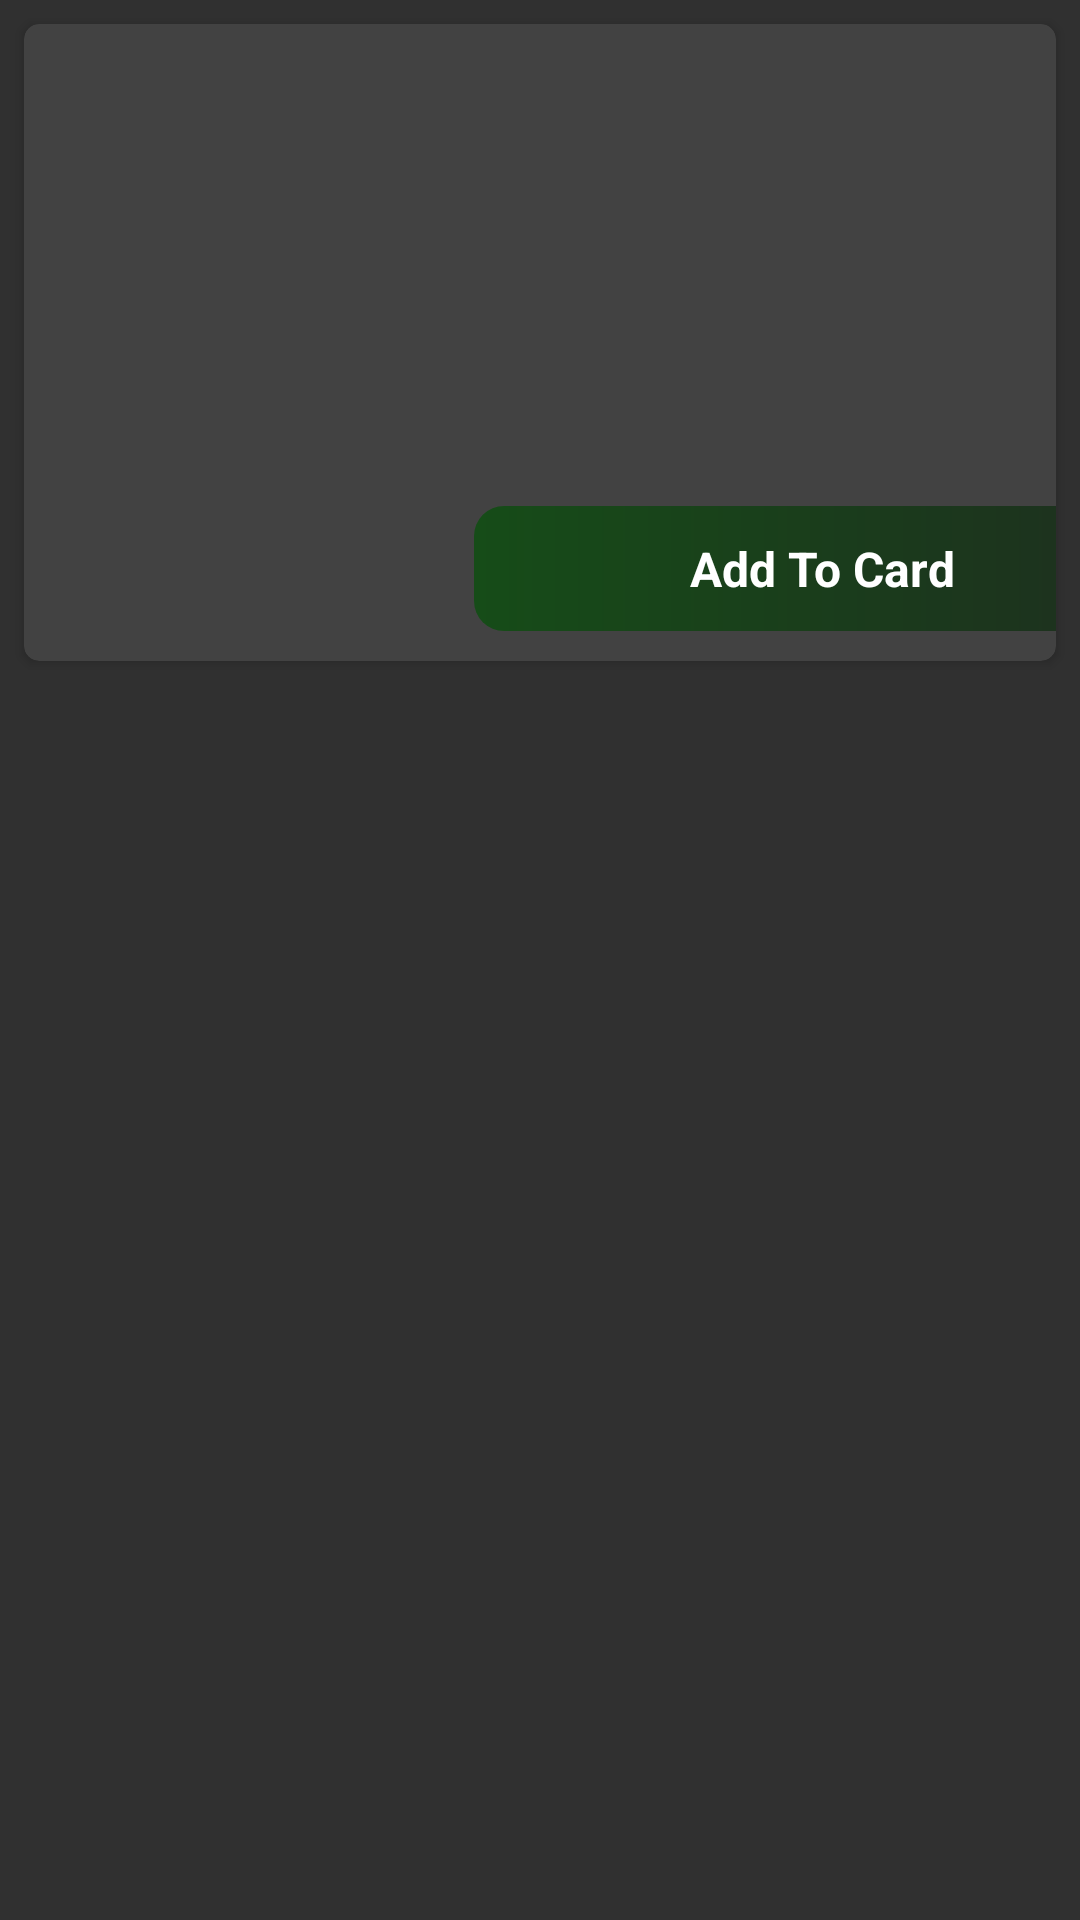

Reconstruct the res/layout file that produces this screen, plus the resources it refers to.
<!-- AndroidManifest.xml: application theme Theme.FoodFest -->
<!-- res/layout/menu_recycle_row.xml -->
<?xml version="1.0" encoding="utf-8"?>
<LinearLayout xmlns:android="http://schemas.android.com/apk/res/android"
    android:layout_width="match_parent"
    android:layout_height="match_parent"
    android:orientation="vertical"
    android:gravity="top"
    xmlns:app="http://schemas.android.com/apk/res-auto">


    <androidx.cardview.widget.CardView
        android:layout_width="match_parent"
        android:layout_height="wrap_content"
        app:cardCornerRadius="5dp"
        android:layout_margin="8dp"
        android:id="@+id/cardview">


        <LinearLayout
            android:layout_width="252dp"
            android:layout_height="match_parent"
            android:layout_marginStart="140dp"
            android:layout_marginEnd="100dp"
            android:gravity="center_vertical"
            android:orientation="vertical">

            <ImageView
                android:id="@+id/thamimage"
                android:layout_width="80dp"
                android:layout_height="80dp"
                android:layout_gravity="center_horizontal"
                android:layout_margin="10dp" />

            <TextView
                android:id="@+id/mzenuname"
                android:layout_width="228dp"
                android:layout_height="wrap_content"
                android:layout_marginStart="10dp"
                android:layout_marginTop="05dp"
                android:layout_marginEnd="10dp"
                android:textColor="@color/black"
                android:textSize="15dp"
                android:textStyle="bold" />

            <TextView
                android:id="@+id/MenuPrice"
                android:layout_width="227dp"
                android:layout_height="wrap_content"
                android:layout_marginStart="10dp"
                android:layout_marginTop="05dp"
                android:layout_marginEnd="10dp"
                android:textColor="@color/black"
                android:textSize="15dp"
                android:textStyle="bold" />

            <TextView
                android:id="@+id/addToCardButton"
                android:layout_width="match_parent"
                android:layout_height="wrap_content"
                android:layout_margin="10dp"
                android:layout_marginStart="10dp"
                android:layout_marginEnd="10dp"
                android:background="@drawable/btn_gradient"
                android:gravity="center_horizontal"
                android:padding="10dp"
                android:text="@string/add_to_card"
                android:textColor="@color/white"
                android:textSize="16dp"
                android:textStyle="bold" />

            <LinearLayout
                android:id="@+id/AddMoreLayout"
                android:layout_width="wrap_content"
                android:layout_height="wrap_content"
                android:layout_gravity="center"
                android:layout_margin="10dp"
                android:orientation="horizontal"
                android:visibility="gone">


                <ImageView
                    android:id="@+id/imageMinus"
                    android:layout_width="30dp"
                    android:layout_height="30dp"
                    android:layout_gravity="center_horizontal"
                    android:src="@drawable/add"
                    app:tint="@color/purple_500" />

                <TextView
                    android:id="@+id/Tvcount"
                    android:layout_width="match_parent"
                    android:layout_height="wrap_content"
                    android:layout_margin="05dp"
                    android:layout_marginEnd="05dp"
                    android:gravity="center_horizontal"
                    android:text="15dp"
                    android:textColor="@color/black"
                    android:textSize="16sp"

                    />

                <ImageView
                    android:id="@+id/imageAddOne"
                    android:layout_width="30dp"
                    android:layout_height="30dp"
                    android:layout_gravity="center_horizontal"
                    android:src="@drawable/minus"
                    app:tint="@color/purple_500" />


            </LinearLayout>
        </LinearLayout>


    </androidx.cardview.widget.CardView>


</LinearLayout>
<!-- resources referenced by this layout -->
<resources>
  <color name="black">#FF000000</color>
  <color name="purple_500">#00563b</color>
  <color name="white">#FFFFFFFF</color>
  <!-- drawable add: png bitmap (drawable, 452 bytes) -->
  <!-- drawable btn_gradient (drawable) -->
  <?xml version="1.0" encoding="utf-8"?>
  <shape xmlns:android="http://schemas.android.com/apk/res/android">
  
      <gradient
          android:startColor="#164C18"
          android:endColor="#1E2E1F"
          />
      <corners
          android:radius="10dp"
          />
  </shape>
  <!-- drawable minus: png bitmap (drawable, 368 bytes) -->
  <string name="add_to_card">Add To Card</string>
  <style name="Theme.FoodFest" parent="Theme.AppCompat.NoActionBar">
          
          <item name="colorPrimary">@color/purple_500</item>
          <item name="colorPrimaryVariant">@color/purple_700</item>
          <item name="colorOnPrimary">@color/white</item>
          
          <item name="colorSecondary">@color/teal_200</item>
          <item name="colorSecondaryVariant">@color/teal_700</item>
          <item name="colorOnSecondary">@color/black</item>
          
          <item name="android:statusBarColor" tools:targetApi="l">?attr/colorPrimaryVariant</item>
          
      </style>
  <color name="purple_700">#00563b</color>
  <color name="teal_200">#FF03DAC5</color>
  <color name="teal_700">#FF018786</color>
</resources>
